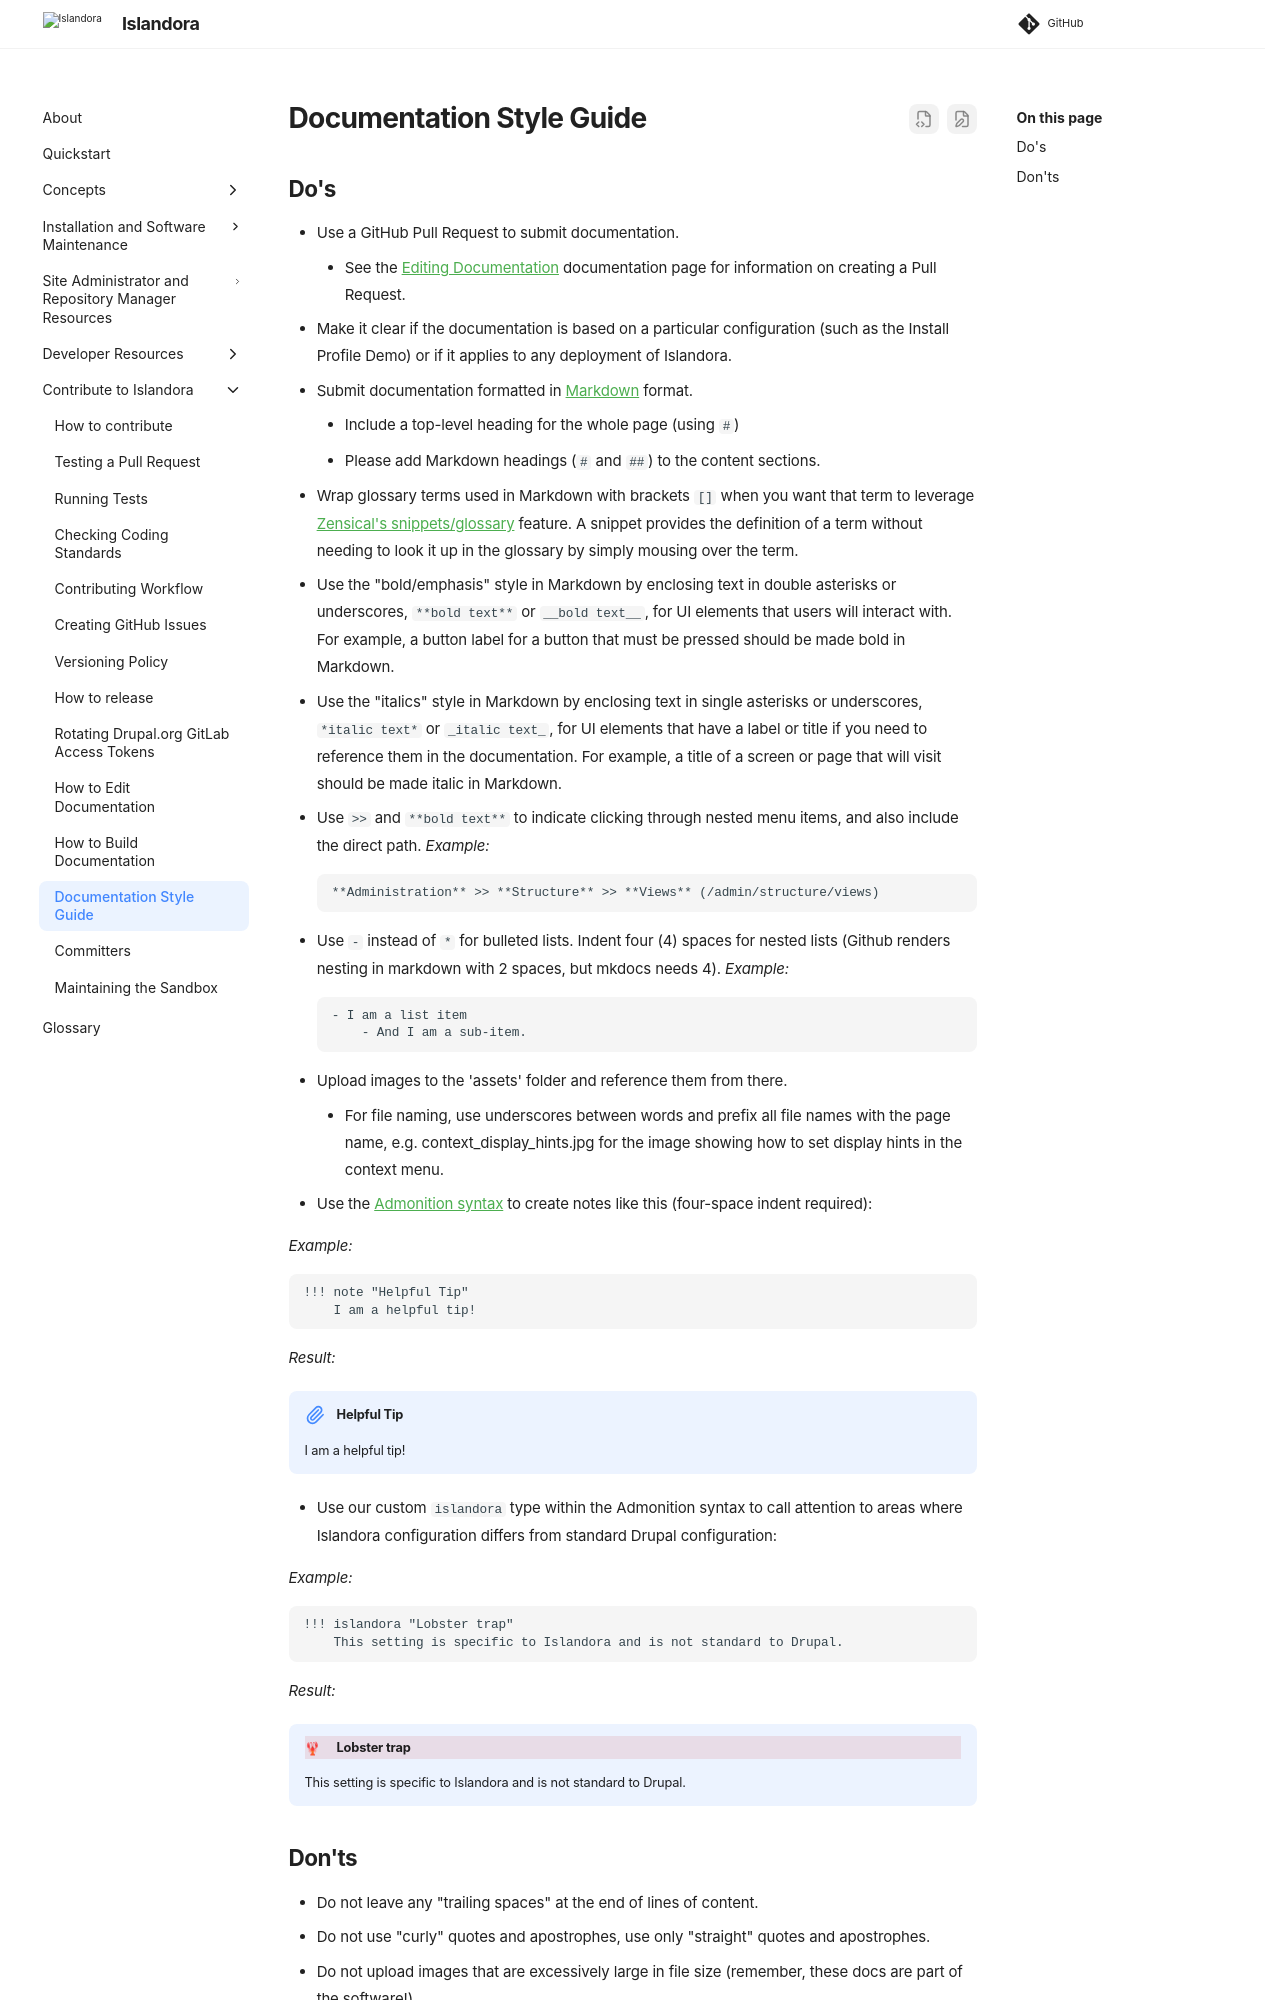

repository: Islandora/documentation · page: pr-preview/pr-2438/contributing/docs-style-guide/index.html · generator: mkdocs

# Documentation Style Guide

## Do's

- Use a GitHub Pull Request to submit documentation.
    - See the [Editing Documentation](https://islandora.github.io/documentation/contributing/editing-docs/) documentation page for information on creating a Pull Request.
- Make it clear if the documentation is based on a particular configuration (such as the Install Profile Demo) or if it applies to any deployment of Islandora.
- Submit documentation formatted in [Markdown](https://en.wikipedia.org/wiki/Markdown) format.
    - Include a top-level heading for the whole page (using `#`)
    - Please add Markdown headings (`#` and `##`) to the content sections.
- Wrap glossary terms used in Markdown with brackets `[]` when you want that term to leverage [Zensical's snippets/glossary](https://zensical.org/docs/authoring/tooltips/#add-a-glossary) feature. A snippet provides the definition of a term without needing to look it up in the glossary by simply mousing over the term.
- Use the "bold/emphasis" style in Markdown by enclosing text in double asterisks or underscores, `**bold text**` or `__bold text__`, for UI elements that users will interact with. For example, a button label for a button that must be pressed should be made bold in Markdown.
- Use the "italics" style in Markdown by enclosing text in single asterisks or underscores, `*italic text*` or `_italic text_`, for UI elements that have a label or title if you need to reference them in the documentation. For example, a title of a screen or page that will visit should be made italic in Markdown.
- Use `>>` and `**bold text**` to indicate clicking through nested menu items, and also include the direct path. _Example:_
```
**Administration** >> **Structure** >> **Views** (/admin/structure/views)
```
- Use `-` instead of `*` for bulleted lists. Indent four (4) spaces for nested lists (Github renders nesting in markdown with 2 spaces, but mkdocs needs 4).
_Example:_
```
- I am a list item
    - And I am a sub-item.
```
- Upload images to the 'assets' folder and reference them from there.
    - For file naming, use underscores between words and prefix all file names with the page name, e.g. context_display_hints.jpg for the image showing how to set display hints in the context menu.
- Use the [Admonition syntax](https://squidfunk.github.io/mkdocs-material/reference/admonitions/) to create notes like this (four-space indent required):

_Example:_

```
!!! note "Helpful Tip"
    I am a helpful tip!
```

_Result:_

!!! note "Helpful Tip"
    I am a helpful tip!

- Use our custom `islandora` type within the Admonition syntax to call attention to areas where Islandora configuration differs from standard Drupal configuration:

_Example:_

```
!!! islandora "Lobster trap"
    This setting is specific to Islandora and is not standard to Drupal.

```

_Result:_

!!! islandora "Lobster trap"
    This setting is specific to Islandora and is not standard to Drupal.
